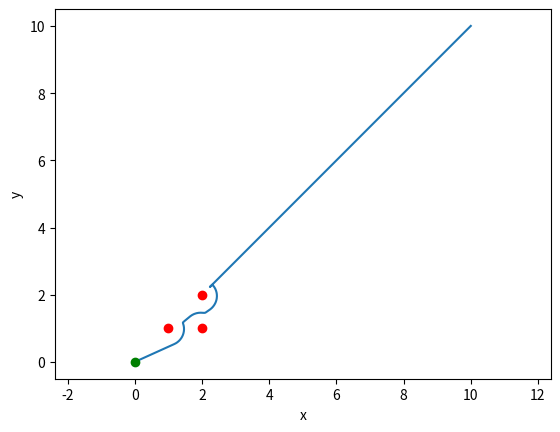

Write Python code to recreate this figure.
import numpy as np
import matplotlib.pyplot as plt

# Define the potential field constants
k_att = 0.1
k_rep = 1.0
d_min = 0.5

# Define the simulation parameters
delta_t = 0.1
num_steps = 1000

# Generate a random start position
#p_start = np.random.rand(2) * 10.0 - 5.0

p_start = np.array([10.0, 10.0])

# Define the goal position
p_goal = np.array([0.0, 0.0])

# Define the obstacle positions
obstacle_positions = [np.array([2.0, 2.0]), np.array([2.0, 1.0]), np.array([1.0, 1.0])]


# calculeaza gradientul campului potential pt fiecare punct
def calculate_gradient(p):
    grad_att = k_att * (p_goal - p)
    grad_rep = np.zeros_like(p)
    for obstacle_pos in obstacle_positions:
        d = np.linalg.norm(p - obstacle_pos)
        if d < d_min:
            grad_rep += k_rep * (1 / d - 1 / d_min) * ((p - obstacle_pos) / d)

    # random perturbation pt gradient daca e prea mic
    if np.linalg.norm(grad_att + grad_rep) < 1e-6:
        grad_perturb = np.random.randn(2) * 0.1
        return grad_perturb / np.linalg.norm(grad_perturb)

    return grad_att + grad_rep


# Initialize the state
p = p_start

# Initialize the trajectory array
trajectory = [p]

# Run the simulation
for i in range(num_steps):
    # Calculate the potential field gradient at the current position
    u = calculate_gradient(p)

    # Update the position
    p = p + delta_t * u

    # Append the new position to the trajectory array
    trajectory.append(p)

# Plot the trajectory
trajectory = np.array(trajectory)
plt.plot(trajectory[:, 0], trajectory[:, 1])
plt.plot(p_goal[0], p_goal[1], 'go')
for obstacle_pos in obstacle_positions:
    plt.plot(obstacle_pos[0], obstacle_pos[1], 'ro')
plt.xlabel('x')
plt.ylabel('y')
plt.axis('equal')
plt.show()